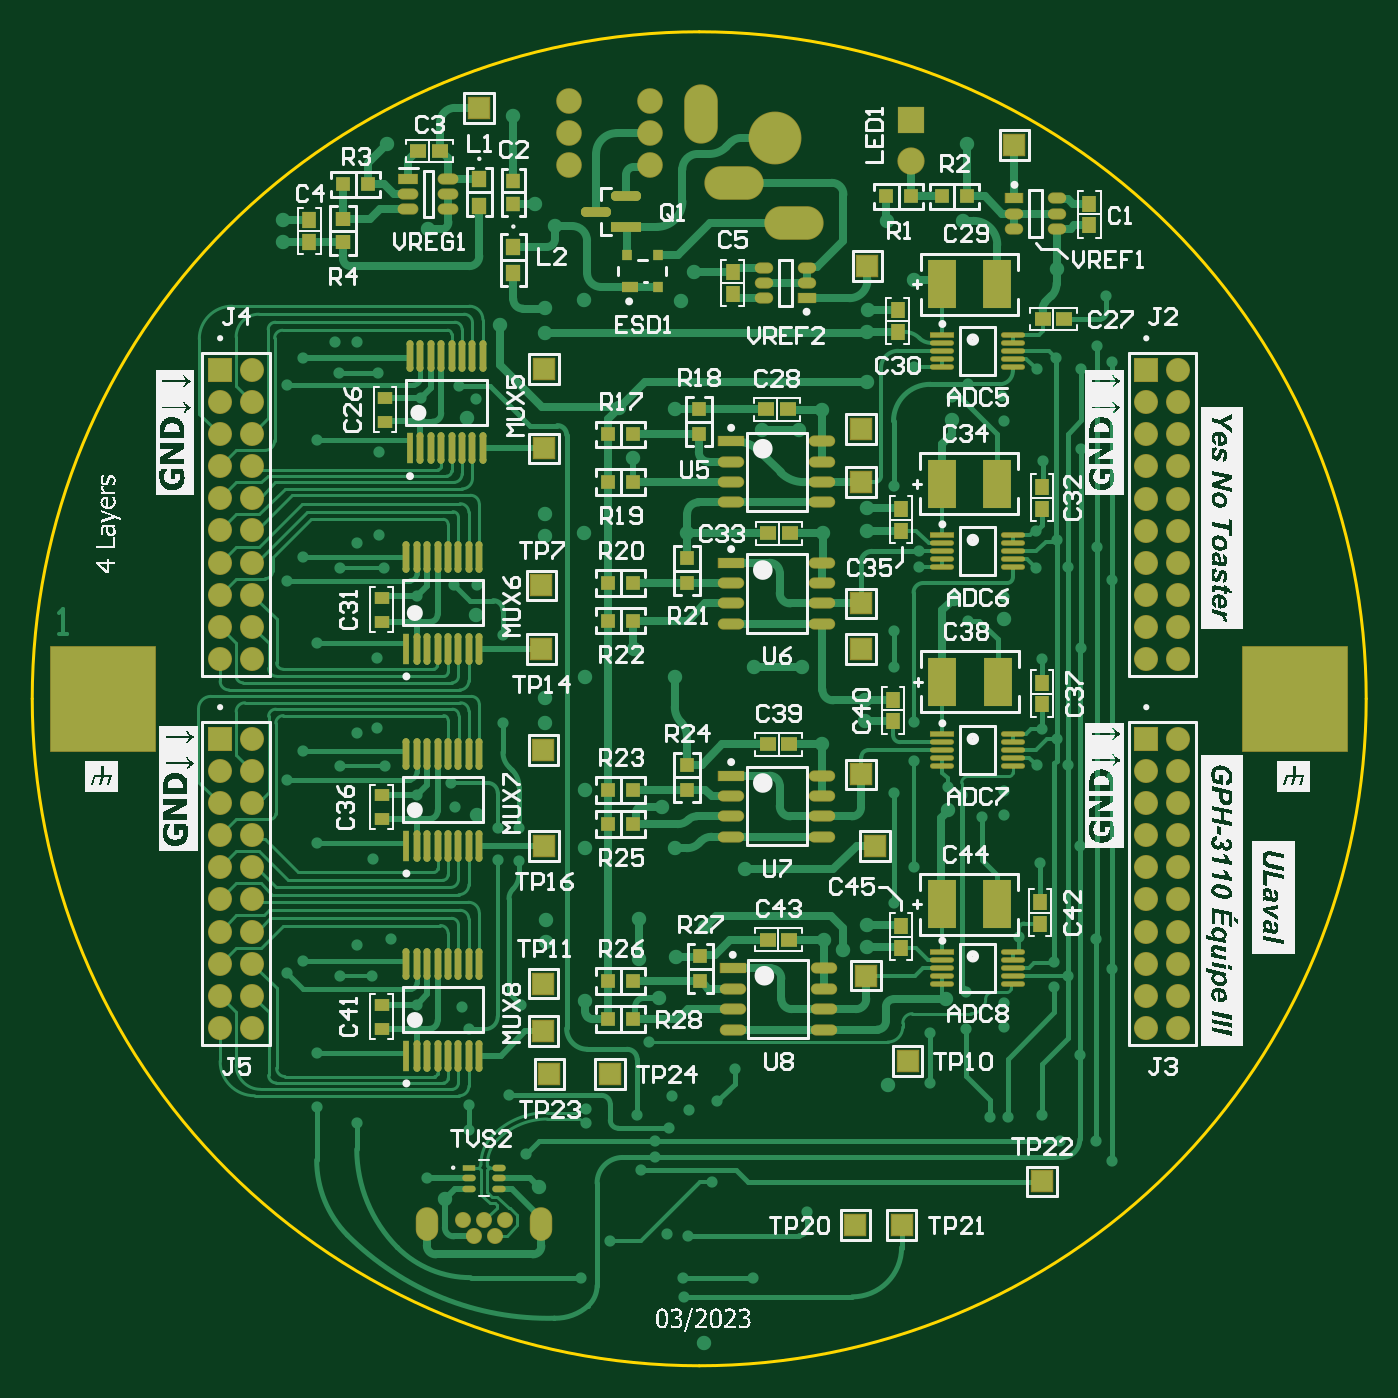
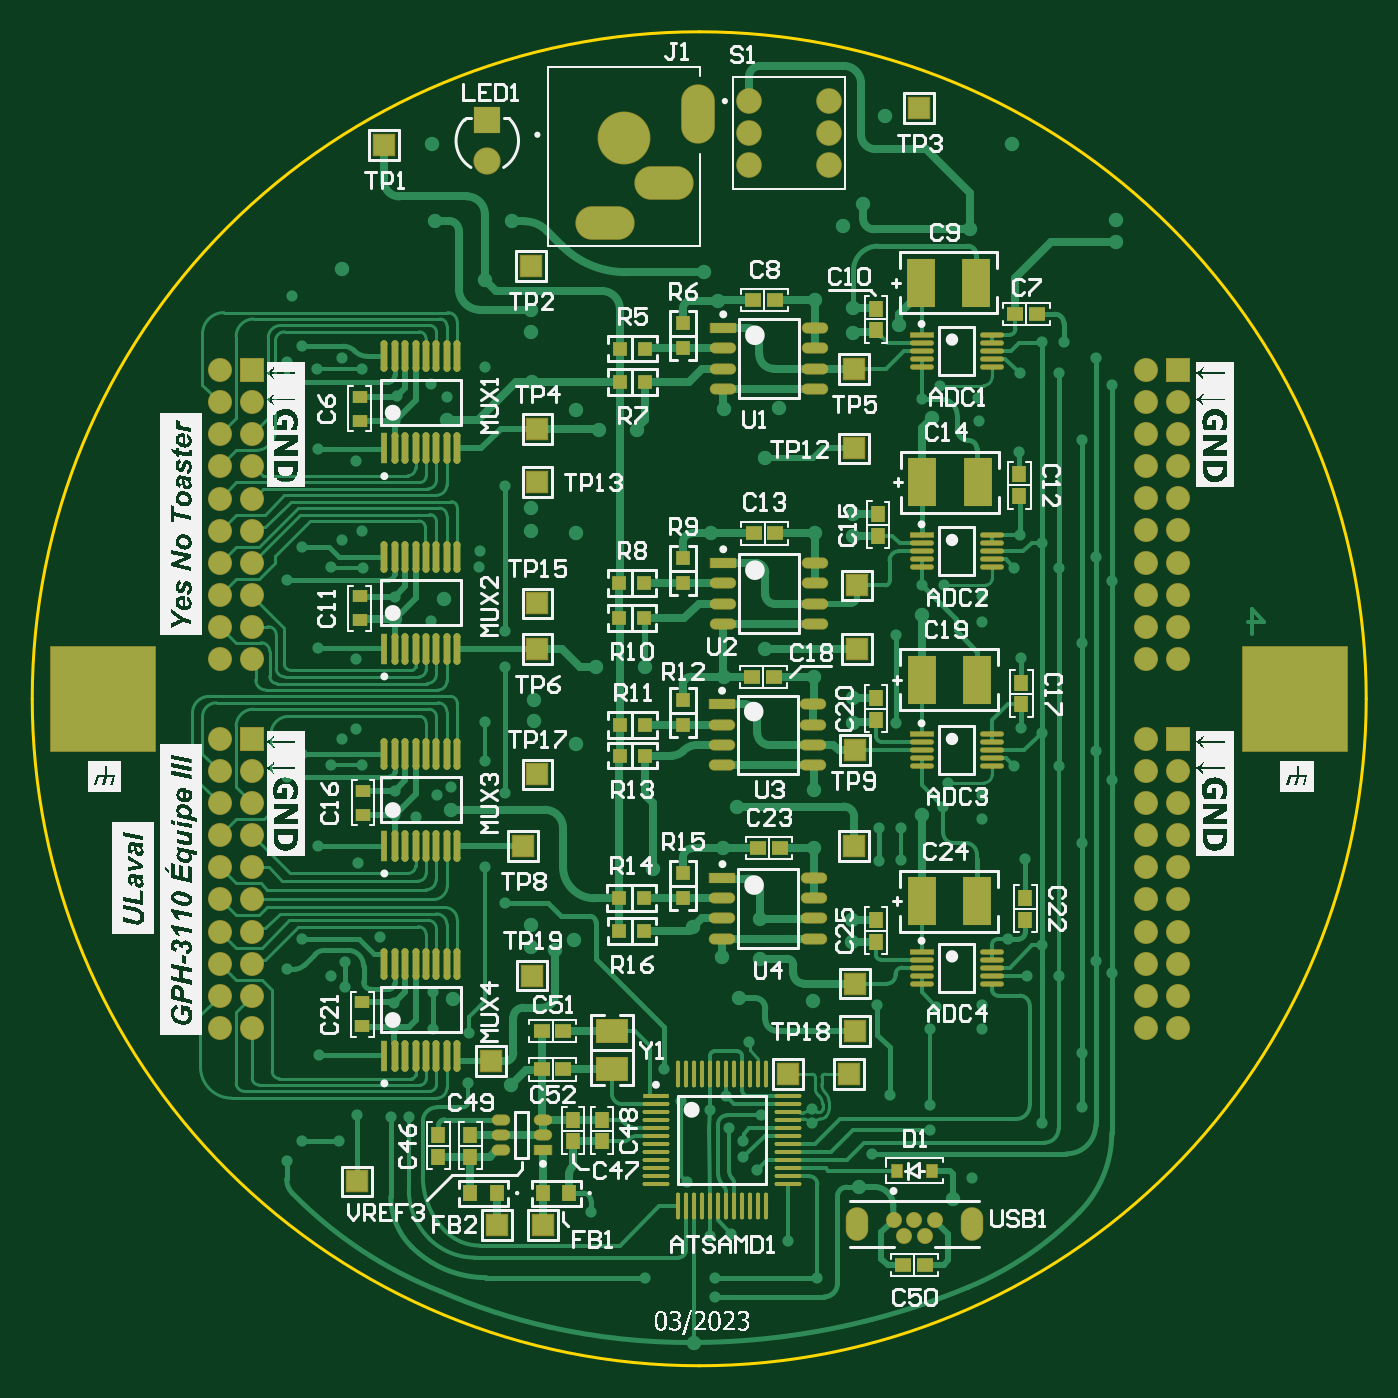
Circuit board: 9 layer files. Board 83.3 x 83.3 mm.
- bottom_copper: 4 Layers Motherboard.GBL (46889 bytes)
- bottom_silk: 4 Layers Motherboard.GBO (179495 bytes)
- paste: 4 Layers Motherboard.GBP (7174 bytes)
- bottom_mask: 4 Layers Motherboard.GBS (10270 bytes)
- outline: 4 Layers Motherboard.GKO (532 bytes)
- top_copper: 4 Layers Motherboard.GTL (44316 bytes)
- top_silk: 4 Layers Motherboard.GTO (195099 bytes)
- paste: 4 Layers Motherboard.GTP (6619 bytes)
- top_mask: 4 Layers Motherboard.GTS (9653 bytes)

=== bottom_copper: 4 Layers Motherboard.GBL (46889 bytes, source omitted) ===
=== bottom_silk: 4 Layers Motherboard.GBO (179495 bytes, source omitted) ===
=== paste: 4 Layers Motherboard.GBP (7174 bytes, source omitted) ===
=== bottom_mask: 4 Layers Motherboard.GBS (10270 bytes, source omitted) ===
=== outline: 4 Layers Motherboard.GKO ===
%TF.GenerationSoftware,Altium Limited,Altium Designer,23.3.1 (30)*%
G04 Layer_Color=16711935*
%FSLAX25Y25*%
%MOIN*%
%TF.SameCoordinates,891D3A3A-43D5-49D6-AFC7-0964E08A728C*%
%TF.FilePolarity,Positive*%
%TF.FileFunction,Keep-out,Top*%
%TF.Part,Single*%
G01*
G75*
%TA.AperFunction,NonConductor*%
%ADD66C,0.00787*%
D66*
X0Y-163878D02*
G03*
X163878Y0I0J163878D01*
G01*
D02*
G03*
X0Y163878I-163878J0D01*
G01*
D02*
G03*
X-163878Y0I0J-163878D01*
G01*
D02*
G03*
X0Y-163878I163878J0D01*
G01*
%TF.MD5,46a6b14934f3c7f7b4b4a3f9d979427e*%
M02*

=== top_copper: 4 Layers Motherboard.GTL (44316 bytes, source omitted) ===
=== top_silk: 4 Layers Motherboard.GTO (195099 bytes, source omitted) ===
=== paste: 4 Layers Motherboard.GTP (6619 bytes, source omitted) ===
=== top_mask: 4 Layers Motherboard.GTS (9653 bytes, source omitted) ===
